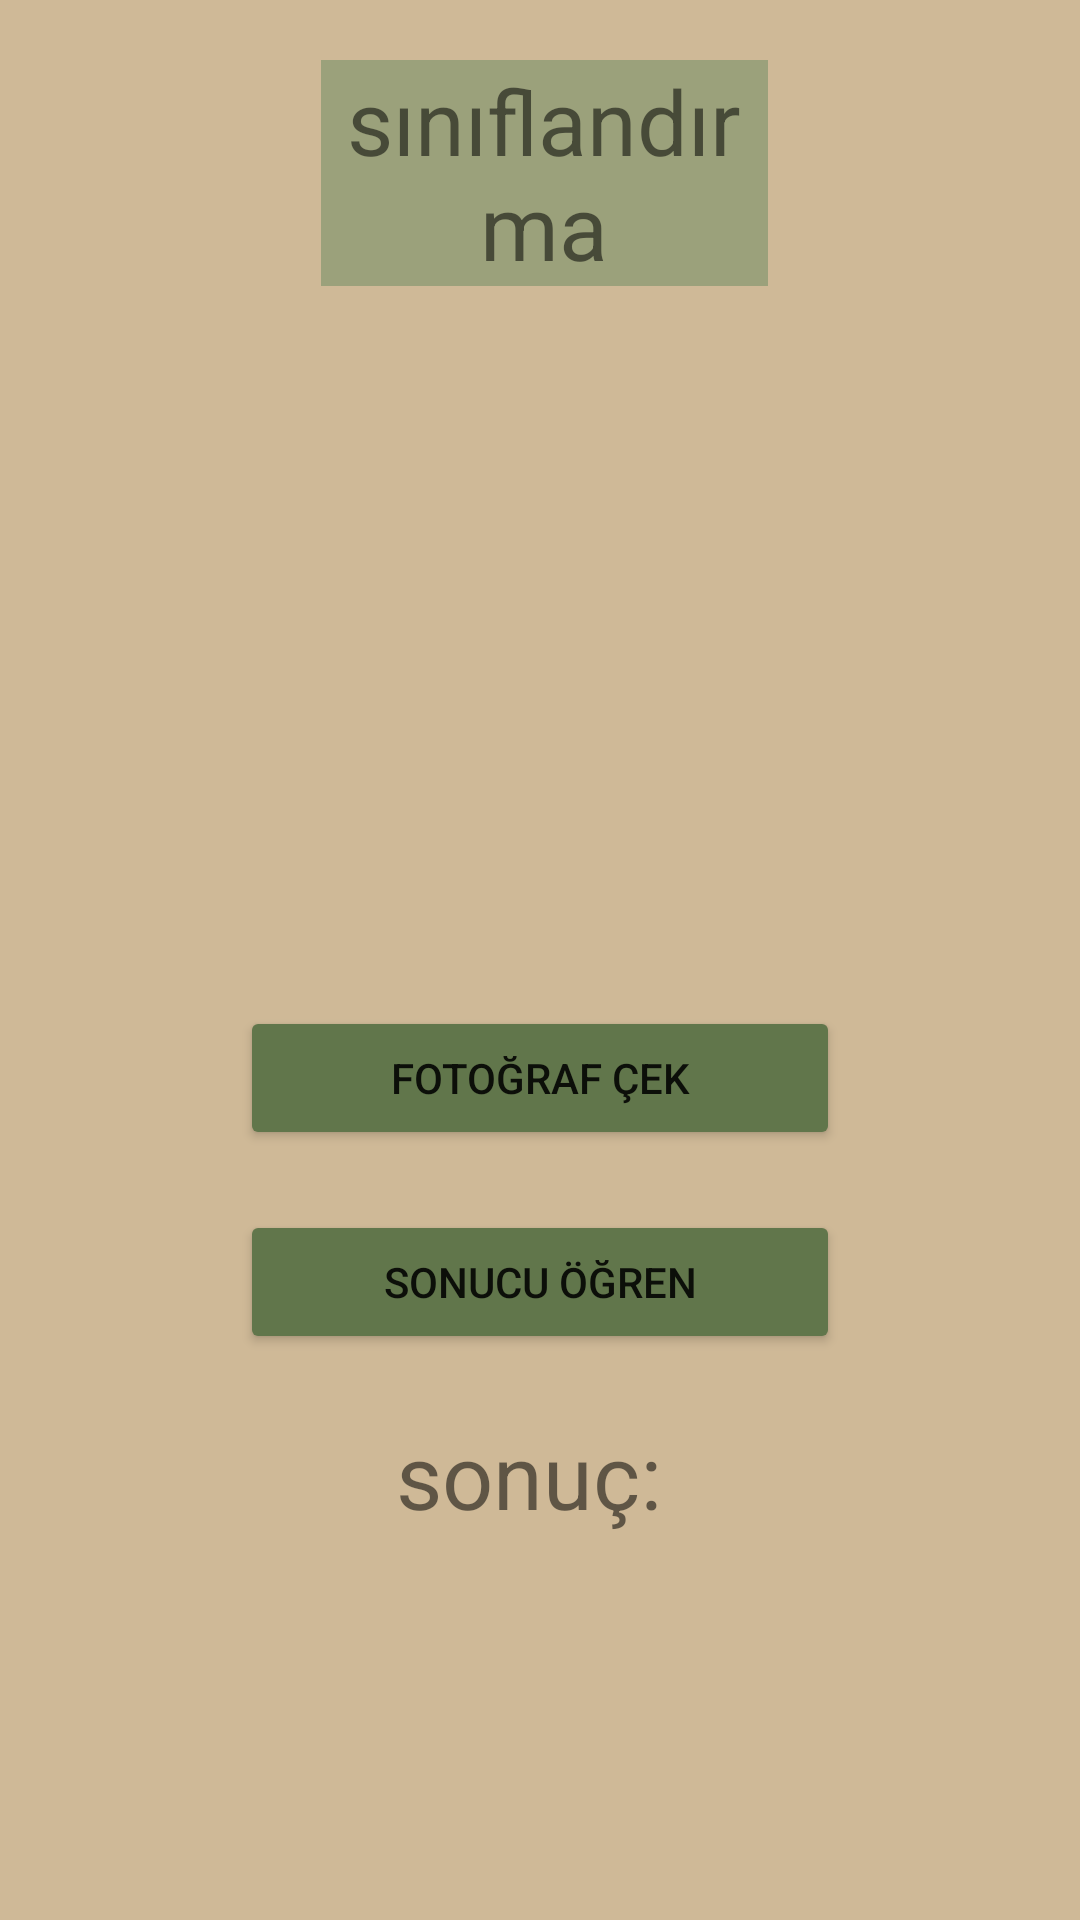

Write the Android layout XML for this screen, with the resource values it uses.
<!-- AndroidManifest.xml: application theme Theme.Prototipdeneme -->
<!-- res/layout/activity_main2.xml -->
<?xml version="1.0" encoding="utf-8"?>
<RelativeLayout xmlns:android="http://schemas.android.com/apk/res/android"
    xmlns:app="http://schemas.android.com/apk/res-auto"
    xmlns:tools="http://schemas.android.com/tools"
    android:layout_width="match_parent"
    android:layout_height="match_parent"
    android:background="#CFB997"
    android:visibility="visible"
    tools:context=".MainActivity">

    <TextView
        android:id="@+id/title"
        android:layout_width="200dp"
        android:layout_height="wrap_content"
        android:layout_alignParentStart="true"
        android:layout_alignParentEnd="true"
        android:layout_centerHorizontal="true"
        android:layout_marginStart="107dp"
        android:layout_marginTop="20dp"
        android:layout_marginEnd="104dp"
        android:background="#9BA17B"
        android:bufferType="spannable"
        android:text="sınıflandırma"
        android:textAlignment="center"
        android:textSize="30dp"
        android:visibility="visible" />

    <ImageView
        android:id="@+id/imageView"
        android:layout_width="200dp"
        android:layout_height="200dp"
        android:layout_below="@+id/title"
        android:layout_centerHorizontal="true"
        android:layout_marginTop="20dp" />



    <Button
        android:id="@+id/captureBtn"
        android:layout_width="200dp"
        android:layout_height="wrap_content"
        android:layout_below="@+id/imageView"
        android:layout_centerHorizontal="true"
        android:layout_marginTop="20dp"
        android:backgroundTint="#61764B"
        android:text="fotoğraf çek" />

    <Button
        android:id="@+id/predictBtn"
        android:layout_width="200dp"
        android:layout_height="wrap_content"
        android:layout_below="@+id/captureBtn"
        android:layout_centerHorizontal="true"
        android:layout_marginTop="20dp"
        android:backgroundTint="#61764B"
        android:text="Sonucu Öğren" />

    <TextView
        android:id="@+id/result"
        android:layout_width="match_parent"
        android:layout_height="40dp"
        android:layout_below="@+id/predictBtn"
        android:layout_marginTop="20dp"
        android:text="sonuç: "
        android:textAlignment="center"
        android:textSize="30dp" />




</RelativeLayout>
<!-- resources referenced by this layout -->
<resources>
  <style name="Theme.Prototipdeneme" parent="Theme.MaterialComponents.DayNight.DarkActionBar">
          
          <item name="colorPrimary">@color/tema</item>
          <item name="colorPrimaryVariant">@color/tema</item>
          <item name="colorOnPrimary">@color/white</item>
          
          <item name="colorSecondary">@color/teal_200</item>
          <item name="colorSecondaryVariant">@color/teal_700</item>
          <item name="colorOnSecondary">@color/black</item>
          
          <item name="android:statusBarColor">?attr/colorPrimaryVariant</item>
          
      </style>
  <color name="tema">#61764B</color>
  <color name="white">#FFFFFFFF</color>
  <color name="teal_200">#FF03DAC5</color>
  <color name="teal_700">#FF018786</color>
  <color name="black">#FF000000</color>
</resources>
